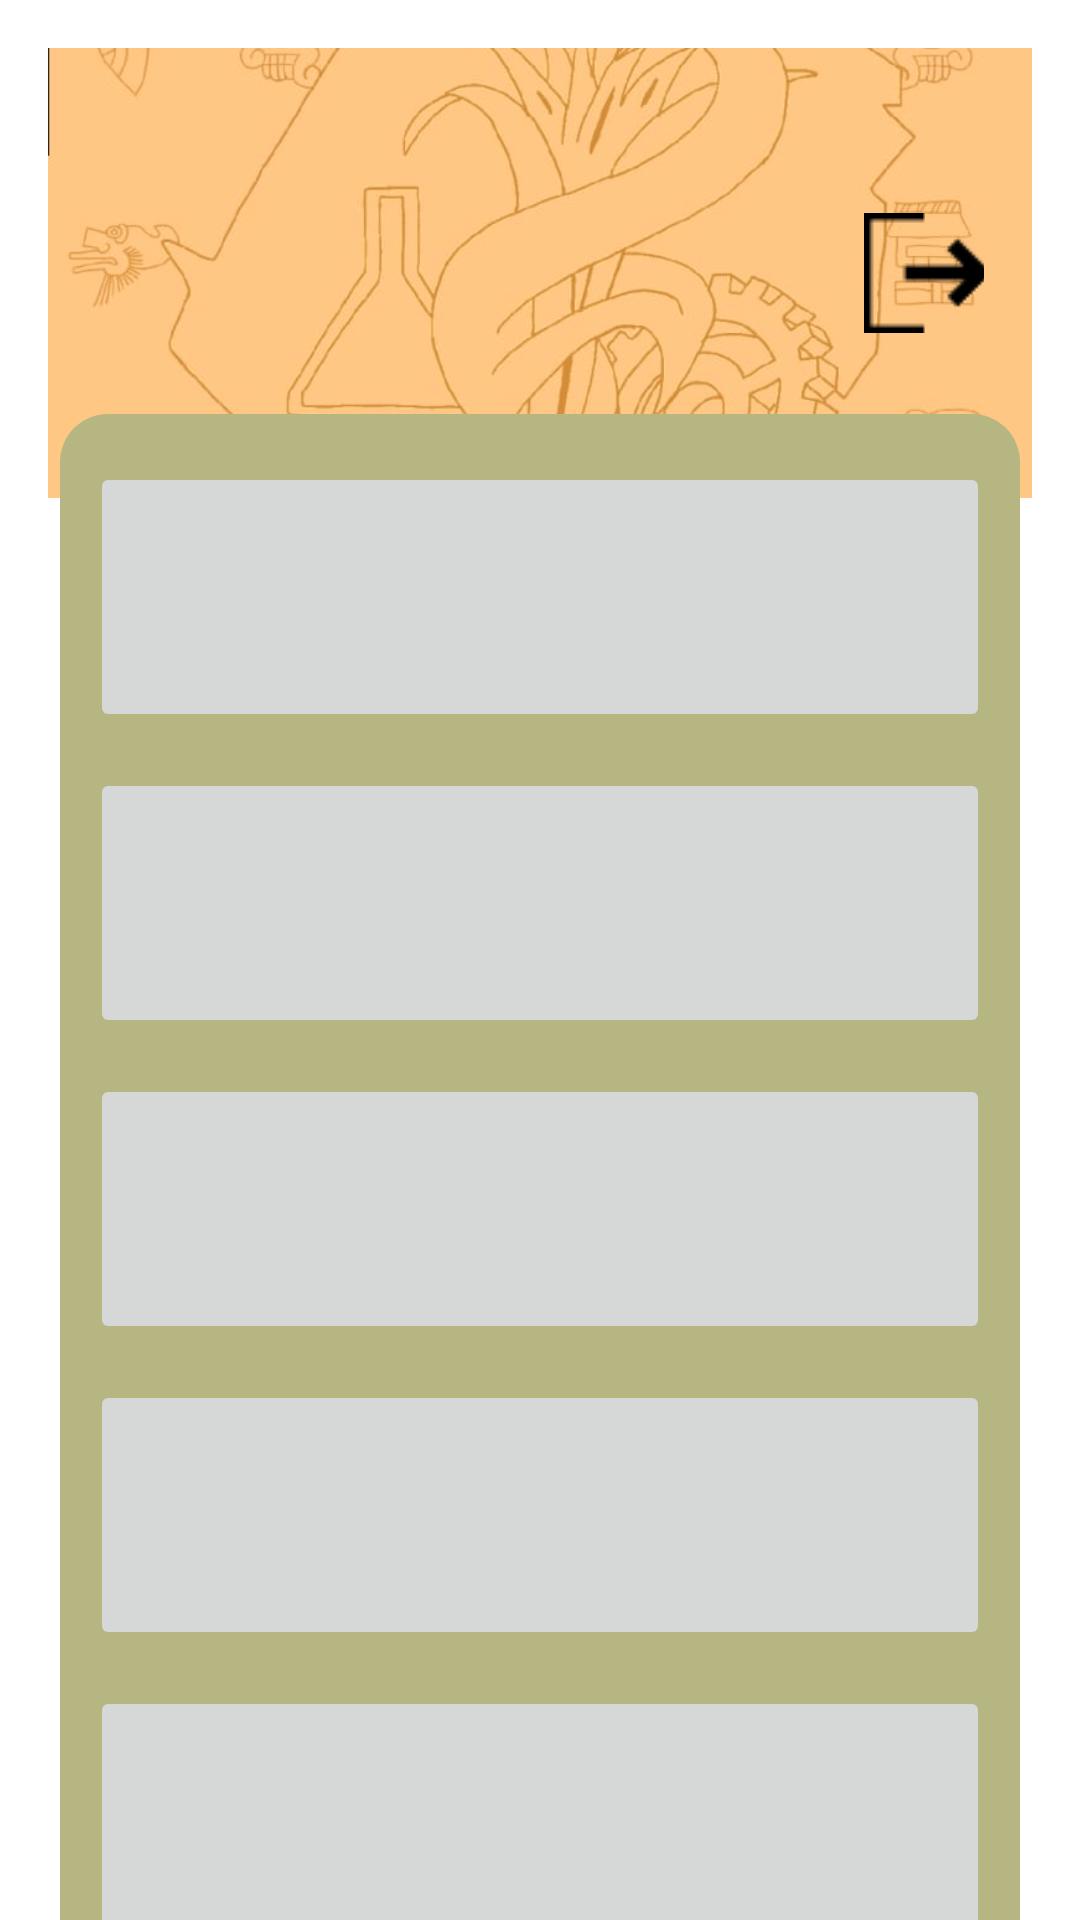

Reconstruct the res/layout file that produces this screen, plus the resources it refers to.
<!-- AndroidManifest.xml: application theme Theme.Tabs -->
<!-- res/layout/activity_menu.xml -->
<androidx.constraintlayout.widget.ConstraintLayout xmlns:android="http://schemas.android.com/apk/res/android"
    xmlns:app="http://schemas.android.com/apk/res-auto"
    xmlns:tools="http://schemas.android.com/tools"
    android:id="@+id/main"
    android:layout_width="match_parent"
    android:layout_height="match_parent"
    tools:context=".Menu"
    android:background="@color/white">

    
    <androidx.constraintlayout.widget.ConstraintLayout
        android:id="@+id/topContainer"
        android:layout_width="0dp"
        android:layout_height="150dp"
        android:layout_margin="16dp"
        app:layout_constraintTop_toTopOf="parent"
        app:layout_constraintStart_toStartOf="parent"
        app:layout_constraintEnd_toEndOf="parent">

        <ImageView
            android:id="@+id/topBackground"
            android:layout_width="0dp"
            android:layout_height="0dp"
            android:scaleType="centerCrop"
            android:src="@drawable/fondo1"
            app:layout_constraintTop_toTopOf="parent"
            app:layout_constraintBottom_toBottomOf="parent"
            app:layout_constraintStart_toStartOf="parent"
            app:layout_constraintEnd_toEndOf="parent" />

        <LinearLayout
            android:layout_width="0dp"
            android:layout_height="wrap_content"
            android:orientation="horizontal"
            android:gravity="center_vertical"
            android:padding="16dp"
            app:layout_constraintTop_toTopOf="parent"
            app:layout_constraintBottom_toBottomOf="parent"
            app:layout_constraintStart_toStartOf="parent"
            app:layout_constraintEnd_toEndOf="parent">

            <TextView
                android:id="@+id/greetingText"
                android:layout_width="0dp"
                android:layout_height="wrap_content"
                android:layout_weight="1"
                android:textSize="20sp"
                android:textStyle="bold"
                android:textColor="@android:color/black" />

            <ImageButton
                android:id="@+id/cerrarsesion"
                android:layout_width="40dp"
                android:layout_height="40dp"
                android:src="@drawable/logout"
                android:background="@android:color/transparent"
                android:contentDescription="Cerrar sesión" />
        </LinearLayout>
    </androidx.constraintlayout.widget.ConstraintLayout>

    
    <LinearLayout
        android:id="@+id/bottomContainer"
        android:layout_width="0dp"
        android:layout_height="530dp"
        android:layout_margin="20dp"
        android:background="@drawable/rounded_card"
        android:orientation="vertical"
        android:padding="10dp"
        app:layout_constraintTop_toBottomOf="@id/topContainer"
        app:layout_constraintStart_toStartOf="parent"
        app:layout_constraintEnd_toEndOf="parent"
        app:layout_constraintBottom_toBottomOf="parent">

        <ImageButton
            android:id="@+id/voz"
            android:layout_width="match_parent"
            android:layout_height="90dp"
            android:layout_marginVertical="6dp"
            android:scaleType="fitXY" />

        <ImageButton
            android:id="@+id/lecciones"
            android:layout_width="match_parent"
            android:layout_height="90dp"
            android:layout_marginVertical="6dp"
            android:scaleType="fitXY" />

        <ImageButton
            android:id="@+id/glosario"
            android:layout_width="match_parent"
            android:layout_height="90dp"
            android:layout_marginVertical="6dp"
            android:scaleType="fitXY" />

        <ImageButton
            android:id="@+id/matematicas"
            android:layout_width="match_parent"
            android:layout_height="90dp"
            android:layout_marginVertical="6dp"
            android:scaleType="fitXY" />

        <ImageButton
            android:id="@+id/espa"
            android:layout_width="match_parent"
            android:layout_height="90dp"
            android:layout_marginVertical="6dp"
            android:scaleType="fitXY" />
    </LinearLayout>

</androidx.constraintlayout.widget.ConstraintLayout>
<!-- resources referenced by this layout -->
<resources>
  <color name="white">#FFFFFFFF</color>
  <!-- drawable fondo1: jpg bitmap (drawable, 86353 bytes) -->
  <!-- drawable logout: png bitmap (drawable, 771 bytes) -->
  <!-- drawable rounded_card (drawable) -->
  <shape xmlns:android="http://schemas.android.com/apk/res/android"
      android:shape="rectangle">
      <solid android:color="#b5b682" /> 
      <corners android:radius="16dp"/> 
  </shape>
  <style name="Theme.Tabs" parent="Theme.MaterialComponents.DayNight.DarkActionBar">
          
          <item name="colorPrimary">@color/purple_500</item>
          <item name="colorPrimaryVariant">@color/purple_700</item>
          <item name="colorOnPrimary">@color/white</item>
          
          <item name="colorSecondary">@color/teal_200</item>
          <item name="colorSecondaryVariant">@color/teal_700</item>
          <item name="colorOnSecondary">@color/black</item>
          
          <item name="android:statusBarColor">?attr/colorPrimaryVariant</item>
          
      </style>
  <color name="purple_500">#FF6200EE</color>
  <color name="purple_700">#FF3700B3</color>
  <color name="teal_200">#FF03DAC5</color>
  <color name="teal_700">#FF018786</color>
  <color name="black">#FF000000</color>
</resources>
